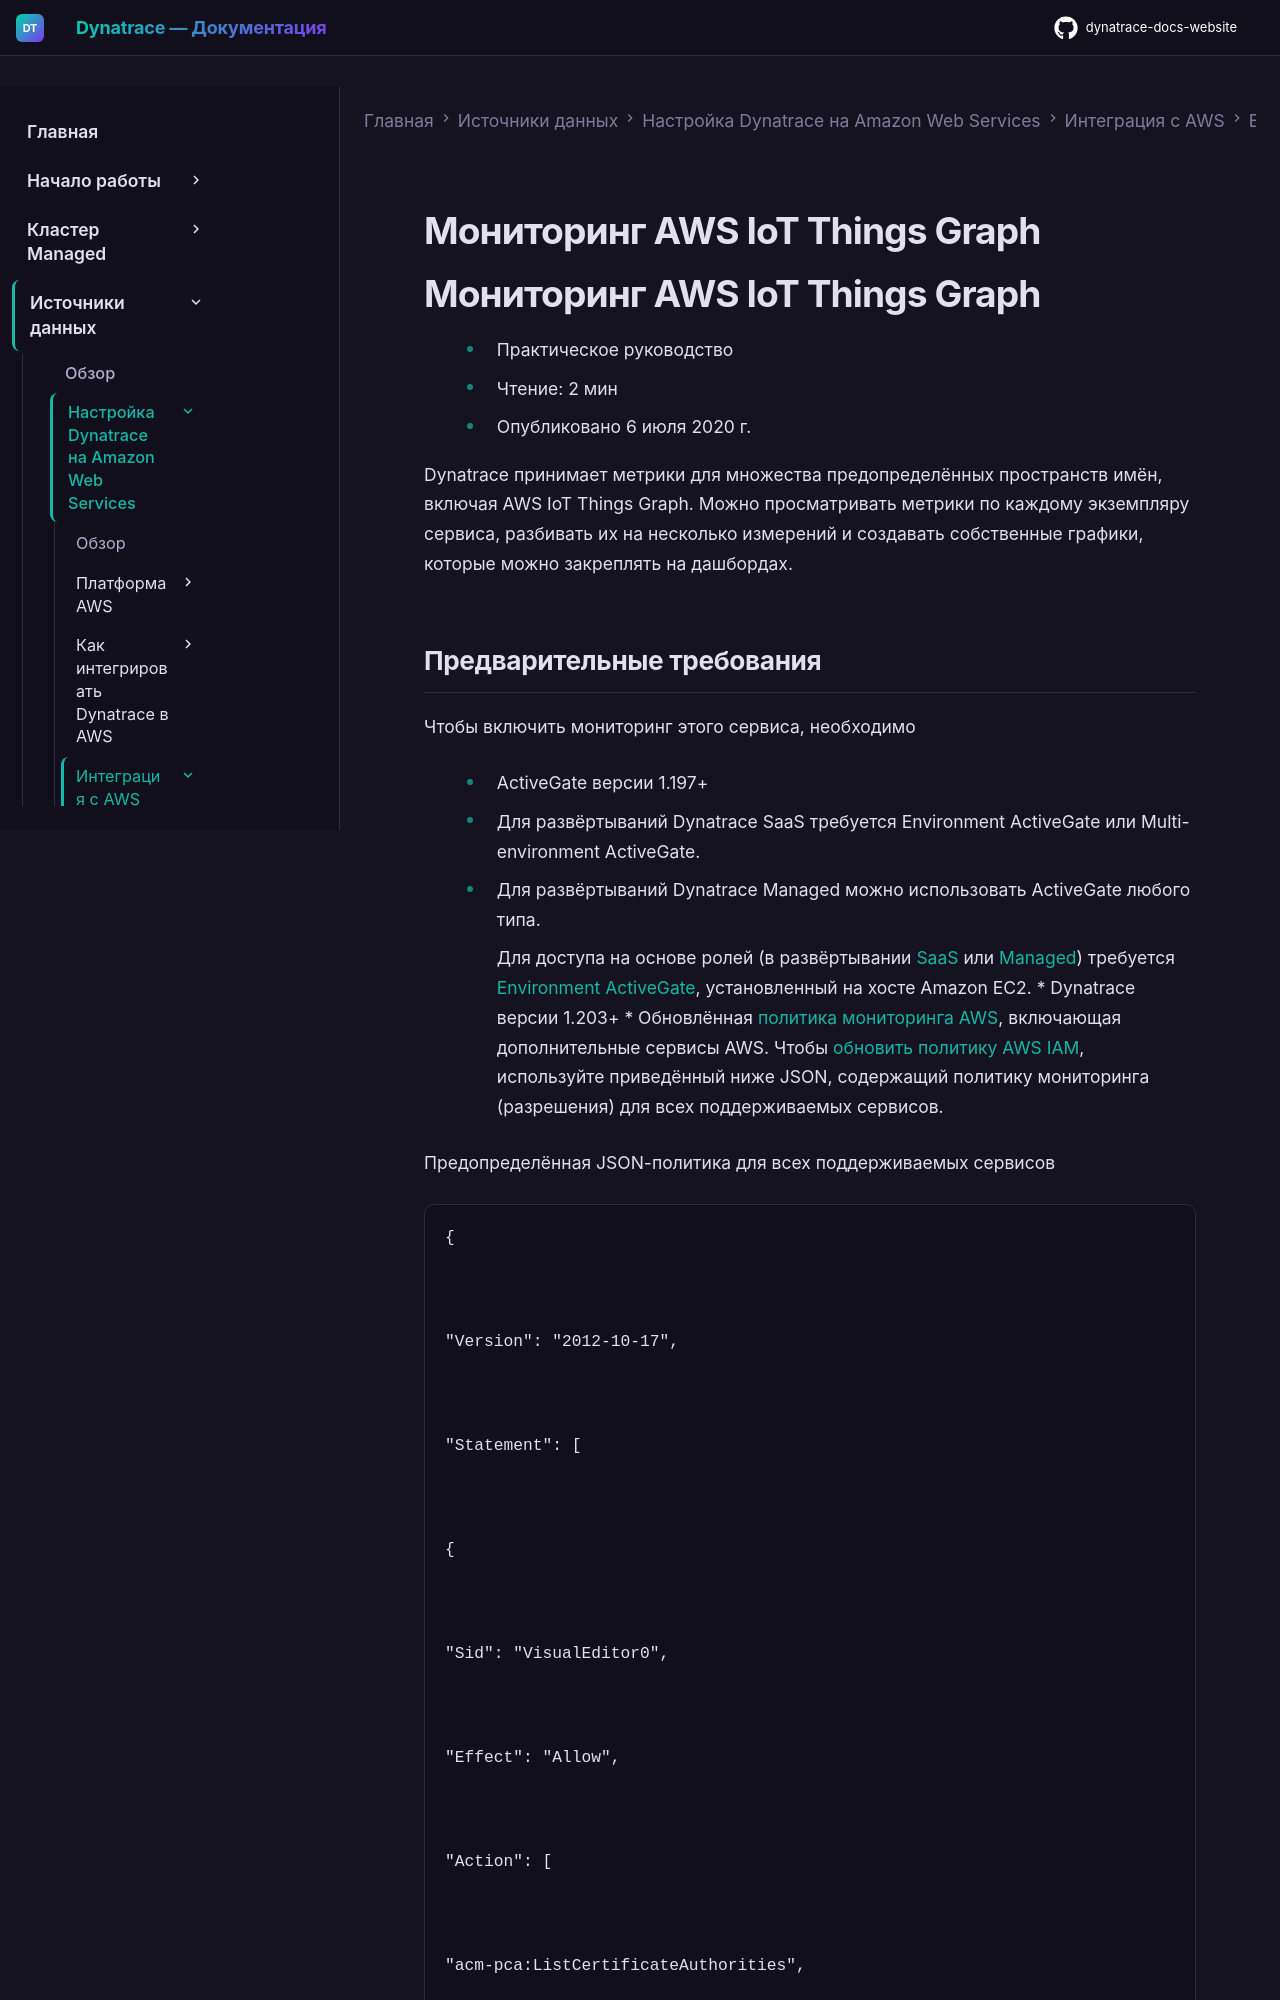

repository: Yerkebulan-Ardabayev/dynatrace-docs-website · page: managed-ru/ingest-from/amazon-web-services/integrate-with-aws/aws-all-services/aws-service-iot-things-graph/index.html · generator: mkdocs

---
title: Мониторинг AWS IoT Things Graph
source: https://docs.dynatrace.com/managed/ingest-from/amazon-web-services/integrate-with-aws/aws-all-services/aws-service-iot-things-graph
scraped: 2026-05-12T11:31:02.436862
---

# Мониторинг AWS IoT Things Graph

# Мониторинг AWS IoT Things Graph

* Практическое руководство
* Чтение: 2 мин
* Опубликовано 6 июля 2020 г.

Dynatrace принимает метрики для множества предопределённых пространств имён, включая AWS IoT Things Graph. Можно просматривать метрики по каждому экземпляру сервиса, разбивать их на несколько измерений и создавать собственные графики, которые можно закреплять на дашбордах.
